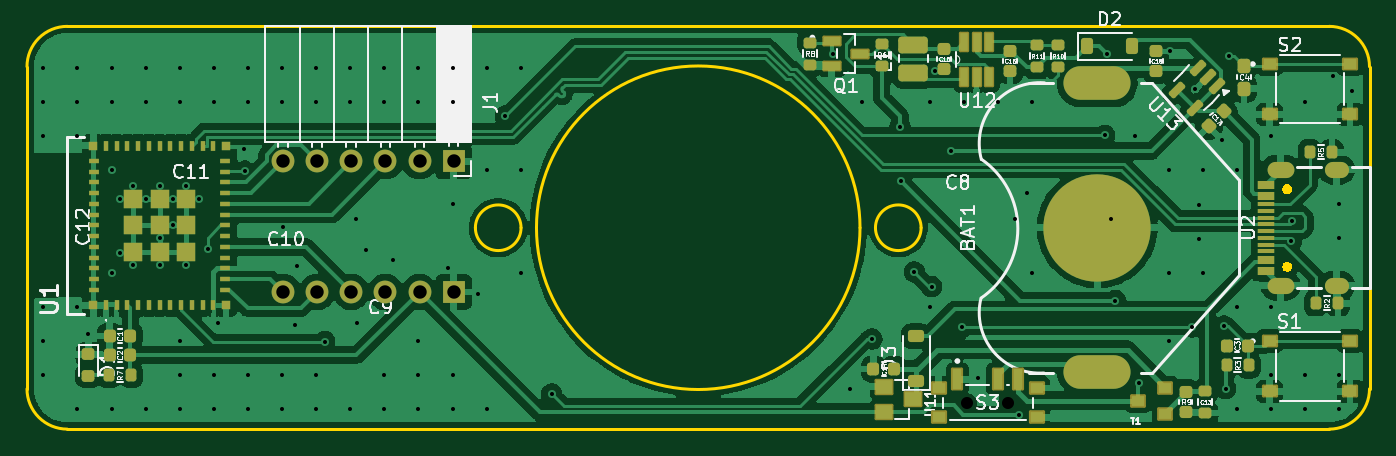
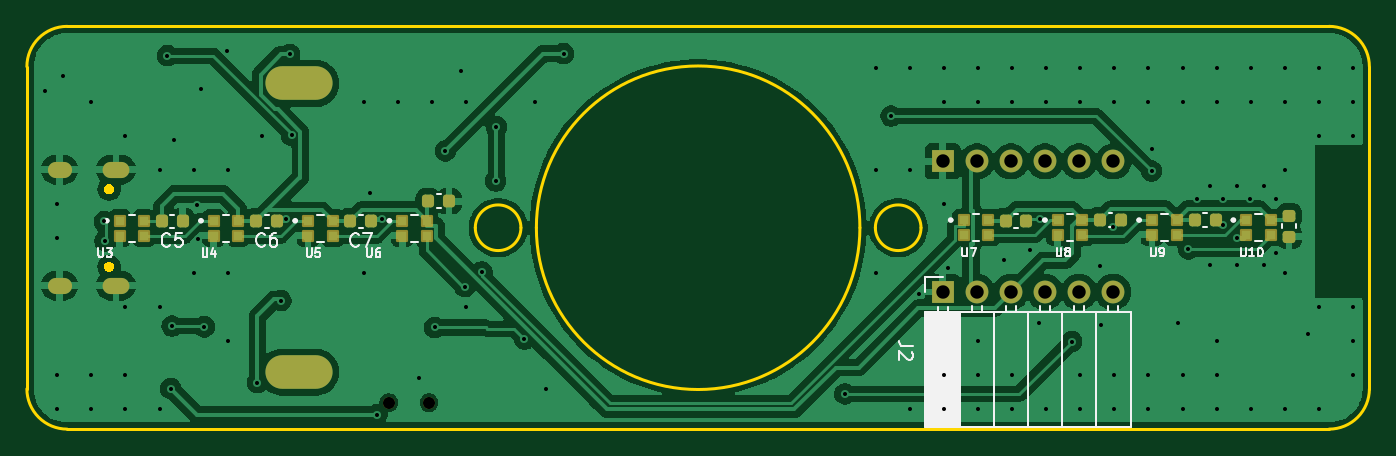
Circuit board: 11 layer files. Board 100.0 x 30.0 mm.
- bottom_copper: handspinner_pcb-CuBottom.gbr (122170 bytes)
- top_copper: handspinner_pcb-CuTop.gbr (142467 bytes)
- outline: handspinner_pcb-EdgeCuts.gbr (2958 bytes)
- bottom_mask: handspinner_pcb-MaskBottom.gbr (3677 bytes)
- top_mask: handspinner_pcb-MaskTop.gbr (8843 bytes)
- drill: handspinner_pcb-NPTH.drl (362 bytes)
- drill: handspinner_pcb-PTH.drl (3405 bytes)
- paste: handspinner_pcb-PasteBottom.gbr (2801 bytes)
- paste: handspinner_pcb-PasteTop.gbr (10372 bytes)
- bottom_silk: handspinner_pcb-SilkBottom.gbr (24507 bytes)
- top_silk: handspinner_pcb-SilkTop.gbr (71195 bytes)

=== bottom_copper: handspinner_pcb-CuBottom.gbr (122170 bytes, source omitted) ===
=== top_copper: handspinner_pcb-CuTop.gbr (142467 bytes, source omitted) ===
=== outline: handspinner_pcb-EdgeCuts.gbr ===
%TF.GenerationSoftware,KiCad,Pcbnew,9.0.6*%
%TF.CreationDate,2025-12-28T18:37:44+01:00*%
%TF.ProjectId,handspinner_pcb,68616e64-7370-4696-9e6e-65725f706362,rev?*%
%TF.SameCoordinates,Original*%
%TF.FileFunction,Profile,NP*%
%FSLAX46Y46*%
G04 Gerber Fmt 4.6, Leading zero omitted, Abs format (unit mm)*
G04 Created by KiCad (PCBNEW 9.0.6) date 2025-12-28 18:37:44*
%MOMM*%
%LPD*%
G01*
G04 APERTURE LIST*
%TA.AperFunction,Profile*%
%ADD10C,0.200000*%
%TD*%
%TA.AperFunction,Profile*%
%ADD11C,0.000000*%
%TD*%
G04 APERTURE END LIST*
D10*
X161621320Y-90121320D02*
X67621320Y-90121320D01*
X64621320Y-93121320D02*
X64621320Y-117121320D01*
X161621320Y-90121320D02*
G75*
G02*
X164621380Y-93121320I-20J-3000080D01*
G01*
X164621320Y-117121320D02*
X164621320Y-93121320D01*
X101421320Y-105121320D02*
G75*
G02*
X98021320Y-105121320I-1700000J0D01*
G01*
X98021320Y-105121320D02*
G75*
G02*
X101421320Y-105121320I1700000J0D01*
G01*
X164621320Y-117121320D02*
G75*
G02*
X161621320Y-120121320I-2999920J-80D01*
G01*
X67621320Y-120121320D02*
X161621320Y-120121320D01*
X64621320Y-93121320D02*
G75*
G02*
X67621320Y-90121320I2999980J20D01*
G01*
X67621320Y-120121320D02*
G75*
G02*
X64621380Y-117121320I-20J2999920D01*
G01*
X131221320Y-105121320D02*
G75*
G02*
X127821320Y-105121320I-1700000J0D01*
G01*
X127821320Y-105121320D02*
G75*
G02*
X131221320Y-105121320I1700000J0D01*
G01*
X126671320Y-105121320D02*
G75*
G02*
X102571320Y-105121320I-12050000J0D01*
G01*
X102571320Y-105121320D02*
G75*
G02*
X126671320Y-105121320I12050000J0D01*
G01*
D11*
%TA.AperFunction,Profile*%
%TO.C,U2*%
G36*
X158637506Y-101884865D02*
G01*
X158722286Y-101933812D01*
X158791508Y-102003034D01*
X158840455Y-102087814D01*
X158865792Y-102182373D01*
X158865792Y-102280267D01*
X158840455Y-102374826D01*
X158791508Y-102459606D01*
X158722286Y-102528828D01*
X158637506Y-102577775D01*
X158542947Y-102603112D01*
X158445053Y-102603112D01*
X158350494Y-102577775D01*
X158265714Y-102528828D01*
X158196492Y-102459606D01*
X158147545Y-102374826D01*
X158122208Y-102280267D01*
X158122208Y-102182373D01*
X158147545Y-102087814D01*
X158196492Y-102003034D01*
X158265714Y-101933812D01*
X158350494Y-101884865D01*
X158445053Y-101859528D01*
X158542947Y-101859528D01*
X158637506Y-101884865D01*
G37*
%TD.AperFunction*%
%TA.AperFunction,Profile*%
G36*
X158637506Y-107664865D02*
G01*
X158722286Y-107713812D01*
X158791508Y-107783034D01*
X158840455Y-107867814D01*
X158865792Y-107962373D01*
X158865792Y-108060267D01*
X158840455Y-108154826D01*
X158791508Y-108239606D01*
X158722286Y-108308828D01*
X158637506Y-108357775D01*
X158542947Y-108383112D01*
X158445053Y-108383112D01*
X158350494Y-108357775D01*
X158265714Y-108308828D01*
X158196492Y-108239606D01*
X158147545Y-108154826D01*
X158122208Y-108060267D01*
X158122208Y-107962373D01*
X158147545Y-107867814D01*
X158196492Y-107783034D01*
X158265714Y-107713812D01*
X158350494Y-107664865D01*
X158445053Y-107639528D01*
X158542947Y-107639528D01*
X158637506Y-107664865D01*
G37*
%TD.AperFunction*%
%TD*%
M02*

=== bottom_mask: handspinner_pcb-MaskBottom.gbr ===
%TF.GenerationSoftware,KiCad,Pcbnew,9.0.6*%
%TF.CreationDate,2025-12-28T18:37:44+01:00*%
%TF.ProjectId,handspinner_pcb,68616e64-7370-4696-9e6e-65725f706362,rev?*%
%TF.SameCoordinates,Original*%
%TF.FileFunction,Soldermask,Bot*%
%TF.FilePolarity,Negative*%
%FSLAX46Y46*%
G04 Gerber Fmt 4.6, Leading zero omitted, Abs format (unit mm)*
G04 Created by KiCad (PCBNEW 9.0.6) date 2025-12-28 18:37:44*
%MOMM*%
%LPD*%
G01*
G04 APERTURE LIST*
G04 Aperture macros list*
%AMRoundRect*
0 Rectangle with rounded corners*
0 $1 Rounding radius*
0 $2 $3 $4 $5 $6 $7 $8 $9 X,Y pos of 4 corners*
0 Add a 4 corners polygon primitive as box body*
4,1,4,$2,$3,$4,$5,$6,$7,$8,$9,$2,$3,0*
0 Add four circle primitives for the rounded corners*
1,1,$1+$1,$2,$3*
1,1,$1+$1,$4,$5*
1,1,$1+$1,$6,$7*
1,1,$1+$1,$8,$9*
0 Add four rect primitives between the rounded corners*
20,1,$1+$1,$2,$3,$4,$5,0*
20,1,$1+$1,$4,$5,$6,$7,0*
20,1,$1+$1,$6,$7,$8,$9,0*
20,1,$1+$1,$8,$9,$2,$3,0*%
G04 Aperture macros list end*
%ADD10C,0.900000*%
%ADD11O,2.000000X1.200000*%
%ADD12O,1.800000X1.200000*%
%ADD13R,1.700000X1.700000*%
%ADD14C,1.700000*%
%ADD15O,5.000000X2.500000*%
%ADD16RoundRect,0.225000X-0.225000X-0.250000X0.225000X-0.250000X0.225000X0.250000X-0.225000X0.250000X0*%
%ADD17RoundRect,0.102000X-0.350000X-0.350000X0.350000X-0.350000X0.350000X0.350000X-0.350000X0.350000X0*%
%ADD18RoundRect,0.225000X0.250000X-0.225000X0.250000X0.225000X-0.250000X0.225000X-0.250000X-0.225000X0*%
G04 APERTURE END LIST*
D10*
%TO.C,S3*%
X134675000Y-118150000D03*
X137675000Y-118150000D03*
%TD*%
D11*
%TO.C,U2*%
X157994000Y-109441320D03*
D12*
X162174000Y-109441320D03*
D11*
X157994000Y-100801320D03*
D12*
X162174000Y-100801320D03*
%TD*%
D13*
%TO.C,J1*%
X96400000Y-100175001D03*
D14*
X93860000Y-100175001D03*
X91320000Y-100175001D03*
X88780000Y-100175001D03*
X86240000Y-100175001D03*
X83700000Y-100175001D03*
%TD*%
D15*
%TO.C,BAT1*%
X144350000Y-115871320D03*
X144350000Y-94371320D03*
%TD*%
D16*
%TO.C,C8*%
X133175000Y-103150000D03*
X134725000Y-103150000D03*
%TD*%
%TO.C,C11*%
X76075000Y-104550000D03*
X77625000Y-104550000D03*
%TD*%
D17*
%TO.C,U7*%
X94853333Y-104550000D03*
X94853333Y-105650000D03*
X93023333Y-105650000D03*
X93023333Y-104550000D03*
%TD*%
D16*
%TO.C,C9*%
X90175000Y-104600000D03*
X91725000Y-104600000D03*
%TD*%
D17*
%TO.C,U6*%
X136664445Y-104600000D03*
X136664445Y-105700000D03*
X134834445Y-105700000D03*
X134834445Y-104600000D03*
%TD*%
%TO.C,U8*%
X87835555Y-104550000D03*
X87835555Y-105650000D03*
X86005555Y-105650000D03*
X86005555Y-104550000D03*
%TD*%
%TO.C,U9*%
X80817778Y-104550000D03*
X80817778Y-105650000D03*
X78987778Y-105650000D03*
X78987778Y-104550000D03*
%TD*%
D18*
%TO.C,C12*%
X70600000Y-105775000D03*
X70600000Y-104225000D03*
%TD*%
D13*
%TO.C,J2*%
X96400000Y-109900000D03*
D14*
X93860000Y-109900000D03*
X91320001Y-109900000D03*
X88780000Y-109900000D03*
X86240000Y-109900000D03*
X83700000Y-109900000D03*
%TD*%
D17*
%TO.C,U5*%
X143682223Y-104600000D03*
X143682223Y-105700000D03*
X141852223Y-105700000D03*
X141852223Y-104600000D03*
%TD*%
D16*
%TO.C,C5*%
X153025000Y-104650000D03*
X154575000Y-104650000D03*
%TD*%
D17*
%TO.C,U4*%
X150700000Y-104600000D03*
X150700000Y-105700000D03*
X148870000Y-105700000D03*
X148870000Y-104600000D03*
%TD*%
D16*
%TO.C,C6*%
X145975000Y-104650000D03*
X147525000Y-104650000D03*
%TD*%
%TO.C,C7*%
X138975000Y-104650000D03*
X140525000Y-104650000D03*
%TD*%
D17*
%TO.C,U3*%
X157717778Y-104600000D03*
X157717778Y-105700000D03*
X155887778Y-105700000D03*
X155887778Y-104600000D03*
%TD*%
D16*
%TO.C,C10*%
X83125000Y-104550000D03*
X84675000Y-104550000D03*
%TD*%
D17*
%TO.C,U10*%
X73800000Y-104550000D03*
X73800000Y-105650000D03*
X71970000Y-105650000D03*
X71970000Y-104550000D03*
%TD*%
M02*

=== top_mask: handspinner_pcb-MaskTop.gbr (8843 bytes, source omitted) ===
=== drill: handspinner_pcb-NPTH.drl ===
M48
; DRILL file {KiCad 9.0.6} date 2025-12-28T18:37:45+0100
; FORMAT={-:-/ absolute / inch / decimal}
; #@! TF.CreationDate,2025-12-28T18:37:45+01:00
; #@! TF.GenerationSoftware,Kicad,Pcbnew,9.0.6
; #@! TF.FileFunction,NonPlated,1,2,NPTH
FMAT,2
INCH
; #@! TA.AperFunction,NonPlated,NPTH,ComponentDrill
T1C0.0354
%
G90
G05
T1
X5.3022Y-4.6516
X5.4203Y-4.6516
M30

=== drill: handspinner_pcb-PTH.drl ===
M48
; DRILL file {KiCad 9.0.6} date 2025-12-28T18:37:45+0100
; FORMAT={-:-/ absolute / inch / decimal}
; #@! TF.CreationDate,2025-12-28T18:37:45+01:00
; #@! TF.GenerationSoftware,Kicad,Pcbnew,9.0.6
; #@! TF.FileFunction,Plated,1,2,PTH
FMAT,2
INCH
; #@! TA.AperFunction,Plated,PTH,ViaDrill
T1C0.0118
; #@! TA.AperFunction,Plated,PTH,ComponentDrill
T2C0.0276
; #@! TA.AperFunction,Plated,PTH,ComponentDrill
T3C0.0394
; #@! TA.AperFunction,Plated,PTH,ComponentDrill
T4C0.0591
%
G90
G05
T1
X2.5922Y-3.6701
X2.5922Y-3.7701
X2.5922Y-3.8701
X2.5922Y-4.3701
X2.5922Y-4.4701
X2.5922Y-4.5701
X2.6922Y-3.6701
X2.6922Y-3.7701
X2.6922Y-3.8701
X2.6922Y-4.3701
X2.6922Y-4.6701
X2.7244Y-4.4508
X2.7922Y-3.6701
X2.7922Y-3.7701
X2.7922Y-3.9701
X2.7922Y-4.2701
X2.7922Y-4.6701
X2.8169Y-4.0531
X2.8169Y-4.2126
X2.8543Y-4.0157
X2.8543Y-4.248
X2.8922Y-3.6701
X2.8922Y-3.7701
X2.8922Y-4.6701
X2.8937Y-4.0541
X2.9331Y-4.0157
X2.9331Y-4.1693
X2.9331Y-4.248
X2.9724Y-4.0541
X2.9724Y-4.1319
X2.9922Y-3.6701
X2.9922Y-3.7701
X2.9922Y-4.4701
X2.9922Y-4.5701
X2.9922Y-4.6701
X3.0118Y-4.0157
X3.0118Y-4.248
X3.0492Y-4.0551
X3.0748Y-4.2008
X3.0922Y-3.6701
X3.0922Y-3.7701
X3.0922Y-4.5701
X3.0922Y-4.6701
X3.1043Y-4.4193
X3.1811Y-3.9075
X3.1831Y-3.9724
X3.1922Y-3.6701
X3.1922Y-3.7701
X3.1922Y-4.5701
X3.1922Y-4.6701
X3.2922Y-3.6701
X3.2922Y-3.7701
X3.2922Y-4.5701
X3.2922Y-4.6701
X3.2953Y-4.1378
X3.3307Y-4.4232
X3.3346Y-4.25
X3.3922Y-3.6701
X3.3922Y-3.7701
X3.3922Y-4.5701
X3.3922Y-4.6701
X3.4173Y-4.4724
X3.4922Y-3.6701
X3.4922Y-3.7701
X3.4922Y-4.6701
X3.5098Y-4.1122
X3.5118Y-4.4173
X3.5394Y-4.2028
X3.5922Y-3.6701
X3.5922Y-3.7701
X3.5922Y-4.5701
X3.5922Y-4.6701
X3.6161Y-4.2323
X3.6922Y-3.6701
X3.6922Y-3.7701
X3.6922Y-4.4701
X3.6922Y-4.5701
X3.6922Y-4.6701
X3.7795Y-4.2559
X3.7922Y-3.6701
X3.7922Y-3.7701
X3.7922Y-4.0701
X3.7922Y-4.5701
X3.7922Y-4.6701
X3.8661Y-4.3327
X3.8922Y-3.6701
X3.8922Y-3.9701
X3.8922Y-4.6701
X3.9469Y-3.811
X3.9922Y-3.6701
X3.9922Y-3.9701
X3.9922Y-4.2701
X4.0827Y-4.626
X4.9075Y-3.628
X4.9587Y-4.6102
X4.9922Y-3.7701
X5.022Y-4.4649
X5.1043Y-3.8425
X5.1063Y-4.002
X5.1463Y-4.2683
X5.1922Y-3.7701
X5.1922Y-4.3701
X5.1969Y-4.311
X5.2067Y-3.6802
X5.2539Y-3.9134
X5.2854Y-4.4311
X5.2922Y-3.7701
X5.3327Y-4.5807
X5.3922Y-3.7701
X5.4409Y-4.1142
X5.4547Y-4.687
X5.4764Y-4.0354
X5.4922Y-3.7701
X5.4922Y-4.2701
X5.7047Y-3.8681
X5.7106Y-3.6299
X5.7224Y-4.1142
X5.7362Y-4.3524
X5.7922Y-3.8701
X5.8051Y-4.5925
X5.8922Y-3.9701
X5.8922Y-4.2701
X5.8922Y-4.4701
X5.8957Y-3.6201
X5.9606Y-4.4291
X5.9705Y-3.7323
X5.9803Y-4.1713
X5.9823Y-4.0728
X5.9922Y-3.9701
X5.9922Y-4.2701
X6.0492Y-3.8799
X6.0551Y-4.4272
X6.0591Y-4.6102
X6.0689Y-3.6339
X6.0922Y-3.9701
X6.0922Y-4.3701
X6.0922Y-4.6701
X6.1922Y-3.8701
X6.1922Y-4.3701
X6.1922Y-4.5701
X6.1922Y-4.6701
X6.2521Y-4.177
X6.2539Y-4.1201
X6.2922Y-3.7701
X6.2922Y-4.5701
X6.2922Y-4.6701
X6.374Y-3.6949
X6.3922Y-4.0701
X6.3922Y-4.1701
X6.3922Y-4.5701
X6.3922Y-4.6701
X6.4291Y-3.7382
T3
X3.2953Y-3.9439
X3.2953Y-4.3268
X3.3953Y-3.9439
X3.3953Y-4.3268
X3.4953Y-3.9439
X3.4953Y-4.3268
X3.5953Y-3.9439
X3.5953Y-4.3268
X3.6953Y-3.9439
X3.6953Y-4.3268
X3.7953Y-3.9439
X3.7953Y-4.3268
T2
G00X6.2025Y-3.9686
M15
G01X6.238Y-3.9686
M16
G05
G00X6.2025Y-4.3087
M15
G01X6.238Y-4.3087
M16
G05
G00X6.371Y-3.9686
M15
G01X6.3986Y-3.9686
M16
G05
G00X6.371Y-4.3087
M15
G01X6.3986Y-4.3087
M16
G05
T4
G00X5.6339Y-3.7154
M15
G01X5.7323Y-3.7154
M16
G05
G00X5.6339Y-4.5619
M15
G01X5.7323Y-4.5619
M16
G05
M30

=== paste: handspinner_pcb-PasteBottom.gbr (2801 bytes, source withheld) ===
=== paste: handspinner_pcb-PasteTop.gbr (10372 bytes, source omitted) ===
=== bottom_silk: handspinner_pcb-SilkBottom.gbr (24507 bytes, source omitted) ===
=== top_silk: handspinner_pcb-SilkTop.gbr (71195 bytes, source omitted) ===
